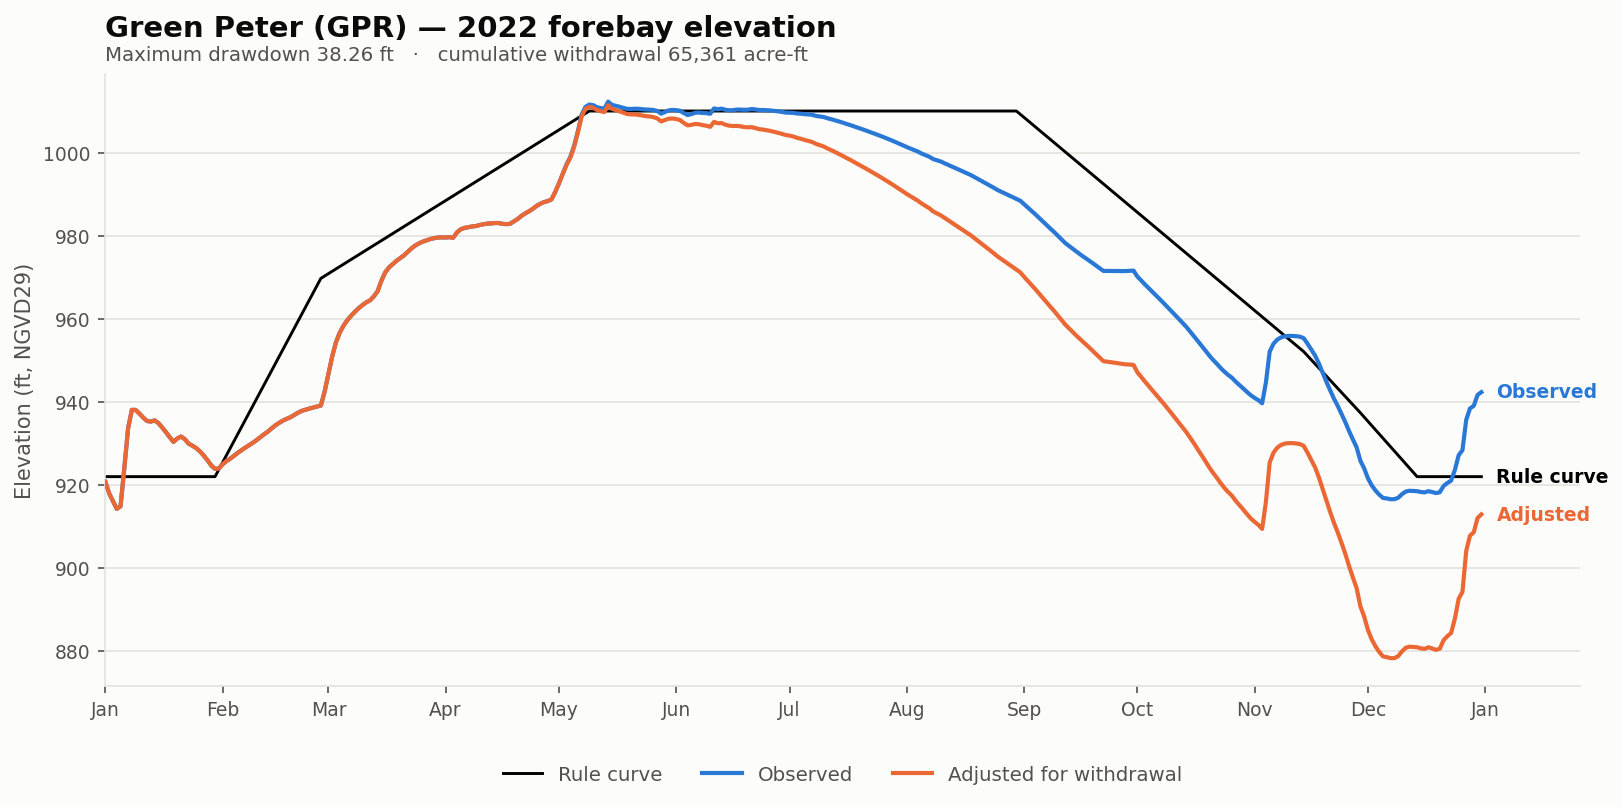

The file beside this chart, header and first rows:
date, elev_observed_ft, elev_adjusted_ft, storage_observed_af, storage_adjusted_af, demand_cfs, cumulative_withdrawal_af, elev_change_ft, at_rating_floor, elev_rule_ft
2022-01-01, 920.8, 920.8, 163034, 163034, 0.0, 0.0, 0.0, False, 922
2022-01-02, 918, 918, 157348, 157348, 0.0, 0.0, 0.0, False, 922
2022-01-03, 916.1, 916.1, 153675, 153675, 0.0, 0.0, 0.0, False, 922
2022-01-04, 914.3, 914.3, 150038, 150038, 0.0, 0.0, 0.0, False, 922
2022-01-05, 914.9, 914.9, 151212, 151212, 0.0, 0.0, 0.0, False, 922
2022-01-06, 924.1, 924.1, 169987, 169987, 0.0, 0.0, 0.0, False, 922
2022-01-07, 933.7, 933.7, 191634, 191634, 0.0, 0.0, 0.0, False, 922
2022-01-08, 938.1, 938.1, 202222, 202222, 0.0, 0.0, 0.0, False, 922
2022-01-09, 938.1, 938.1, 202173, 202173, 0.0, 0.0, 0.0, False, 922
2022-01-10, 937.2, 937.2, 200079, 200079, 0.0, 0.0, 0.0, False, 922
2022-01-11, 936.2, 936.2, 197733, 197733, 0.0, 0.0, 0.0, False, 922
2022-01-12, 935.4, 935.4, 195766, 195766, 0.0, 0.0, 0.0, False, 922
2022-01-13, 935.3, 935.3, 195406, 195406, 0.0, 0.0, 0.0, False, 922
2022-01-14, 935.5, 935.5, 196077, 196077, 0.0, 0.0, 0.0, False, 922
2022-01-15, 934.9, 934.9, 194570, 194570, 0.0, 0.0, 0.0, False, 922
2022-01-16, 933.9, 933.9, 192081, 192081, 0.0, 0.0, 0.0, False, 922
2022-01-17, 932.7, 932.7, 189451, 189451, 0.0, 0.0, 0.0, False, 922
2022-01-18, 931.5, 931.5, 186615, 186615, 0.0, 0.0, 0.0, False, 922
2022-01-19, 930.4, 930.4, 183971, 183971, 0.0, 0.0, 0.0, False, 922
2022-01-20, 931.2, 931.2, 185829, 185829, 0.0, 0.0, 0.0, False, 922
2022-01-21, 931.7, 931.7, 186962, 186962, 0.0, 0.0, 0.0, False, 922
2022-01-22, 931, 931, 185505, 185505, 0.0, 0.0, 0.0, False, 922
2022-01-23, 930, 930, 183056, 183056, 0.0, 0.0, 0.0, False, 922
2022-01-24, 929.5, 929.5, 181900, 181900, 0.0, 0.0, 0.0, False, 922
2022-01-25, 928.9, 928.9, 180610, 180610, 0.0, 0.0, 0.0, False, 922
2022-01-26, 928.1, 928.1, 178836, 178836, 0.0, 0.0, 0.0, False, 922
2022-01-27, 927.1, 927.1, 176590, 176590, 0.0, 0.0, 0.0, False, 922
2022-01-28, 926, 926, 174081, 174081, 0.0, 0.0, 0.0, False, 922
2022-01-29, 924.7, 924.7, 171387, 171387, 0.0, 0.0, 0.0, False, 922
2022-01-30, 923.9, 923.9, 169581, 169581, 0.0, 0.0, 0.0, False, 922
2022-01-31, 924, 924, 169794, 169794, 0.0, 0.0, 0.0, False, 923.7
2022-02-01, 925, 925, 171968, 171968, 0.0, 0.0, 0.0, False, 925.4
2022-02-02, 925.7, 925.7, 173623, 173623, 0.0, 0.0, 0.0, False, 927.1
2022-02-03, 926.3, 926.3, 174894, 174894, 0.0, 0.0, 0.0, False, 928.8
2022-02-04, 927, 927, 176479, 176479, 0.0, 0.0, 0.0, False, 930.5
2022-02-05, 927.7, 927.7, 178034, 178034, 0.0, 0.0, 0.0, False, 932.2
2022-02-06, 928.4, 928.4, 179443, 179443, 0.0, 0.0, 0.0, False, 933.9
2022-02-07, 929, 929, 180835, 180835, 0.0, 0.0, 0.0, False, 935.6
2022-02-08, 929.6, 929.6, 182172, 182172, 0.0, 0.0, 0.0, False, 937.4
2022-02-09, 930.1, 930.1, 183467, 183467, 0.0, 0.0, 0.0, False, 939
2022-02-10, 930.8, 930.8, 184978, 184978, 0.0, 0.0, 0.0, False, 940.8
2022-02-11, 931.5, 931.5, 186638, 186638, 0.0, 0.0, 0.0, False, 942.5
2022-02-12, 932.2, 932.2, 188238, 188238, 0.0, 0.0, 0.0, False, 944.2
2022-02-13, 932.9, 932.9, 189707, 189707, 0.0, 0.0, 0.0, False, 945.9
2022-02-14, 933.6, 933.6, 191587, 191587, 0.0, 0.0, 0.0, False, 947.6
2022-02-15, 934.4, 934.4, 193289, 193289, 0.0, 0.0, 0.0, False, 949.3
2022-02-16, 935, 935, 194737, 194737, 0.0, 0.0, 0.0, False, 951
2022-02-17, 935.5, 935.5, 196005, 196005, 0.0, 0.0, 0.0, False, 952.7
2022-02-18, 935.9, 935.9, 197034, 197034, 0.0, 0.0, 0.0, False, 954.4
2022-02-19, 936.3, 936.3, 197975, 197975, 0.0, 0.0, 0.0, False, 956.1
2022-02-20, 936.9, 936.9, 199254, 199254, 0.0, 0.0, 0.0, False, 957.8
2022-02-21, 937.4, 937.4, 200614, 200614, 0.0, 0.0, 0.0, False, 959.5
2022-02-22, 937.9, 937.9, 201661, 201661, 0.0, 0.0, 0.0, False, 961.2
2022-02-23, 938.1, 938.1, 202369, 202369, 0.0, 0.0, 0.0, False, 962.9
2022-02-24, 938.4, 938.4, 203031, 203031, 0.0, 0.0, 0.0, False, 964.6
2022-02-25, 938.6, 938.6, 203619, 203619, 0.0, 0.0, 0.0, False, 966.3
2022-02-26, 938.9, 938.9, 204158, 204158, 0.0, 0.0, 0.0, False, 968
2022-02-27, 939.1, 939.1, 204798, 204798, 0.0, 0.0, 0.0, False, 969.7
2022-02-28, 942.5, 942.5, 213217, 213217, 0.0, 0.0, 0.0, False, 970.3
2022-03-01, 946.7, 946.7, 224052, 224052, 0.0, 0.0, 0.0, False, 970.9
... 305 more rows
